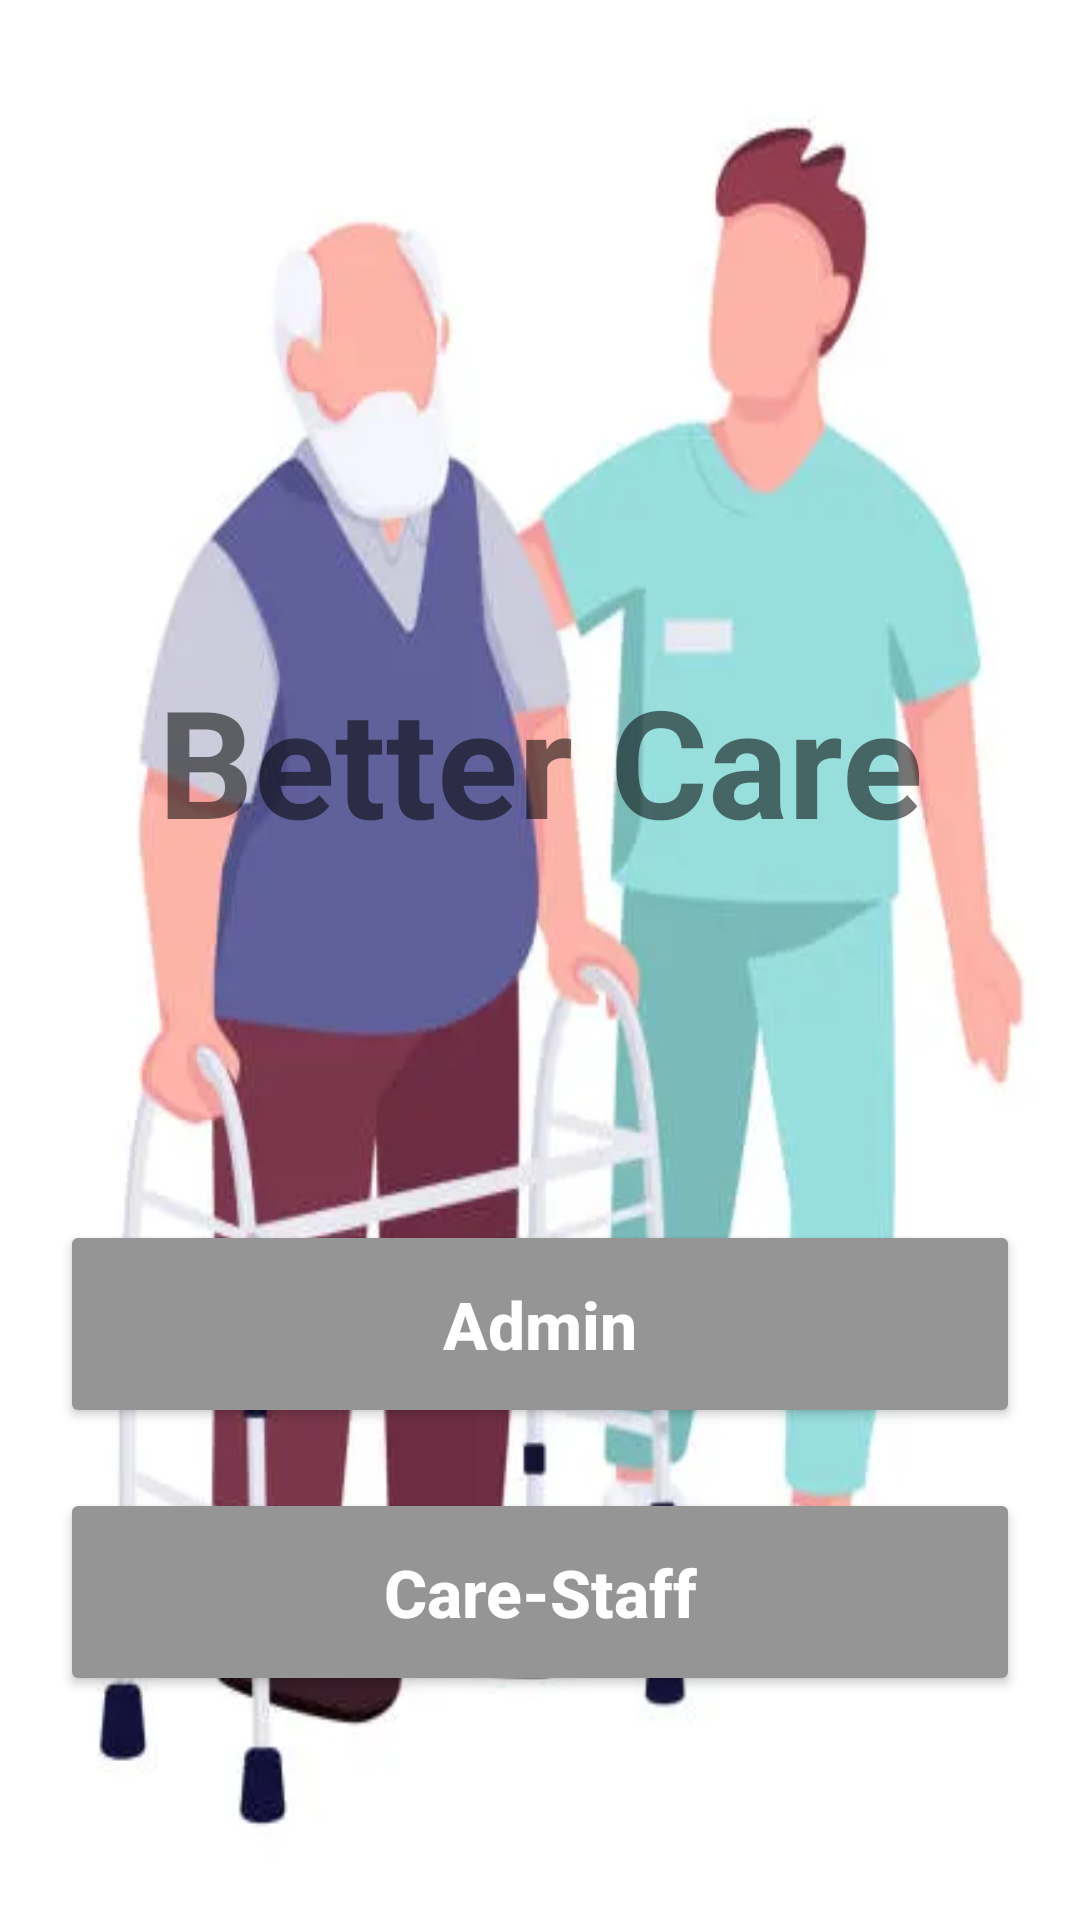

Layout XML and referenced resources for this Android screen:
<!-- AndroidManifest.xml: application theme Theme.BetterCareApp -->
<!-- res/layout/activity_home_screen.xml -->
<?xml version="1.0" encoding="utf-8"?>
<androidx.constraintlayout.widget.ConstraintLayout xmlns:android="http://schemas.android.com/apk/res/android"
    xmlns:app="http://schemas.android.com/apk/res-auto"
    xmlns:tools="http://schemas.android.com/tools"
    android:layout_width="match_parent"
    android:layout_height="match_parent"
    tools:context=".views.HomeScreenActivity"
    android:background="@drawable/betterapp">

    <TextView
        android:id="@+id/title"
        android:layout_width="match_parent"
        android:layout_height="wrap_content"
        android:layout_marginTop="@dimen/dimen_200dp"
        android:fontFamily="sans-serif"
        android:gravity="center_horizontal"
        android:text="@string/better_care"
        android:textSize="@dimen/dimen_50sp"
        android:textStyle="bold"
        android:padding="@dimen/dimen_20dp"
        app:layout_constraintEnd_toEndOf="parent"
        app:layout_constraintStart_toStartOf="parent"
        app:layout_constraintTop_toTopOf="parent" />

    <Button
        android:id="@+id/btn_admin"
        android:layout_width="match_parent"
        android:layout_height="wrap_content"
        android:layout_marginHorizontal="@dimen/dimen_20dp"
        android:layout_marginTop="@dimen/dimen_100dp"
        android:backgroundTint="@color/grey_white"
        android:padding="@dimen/dimen_20dp"
        android:text="@string/admin"
        android:textAllCaps="false"
        android:textColor="@color/white"
        android:textSize="@dimen/dimen_22sp"
        android:textStyle="bold"
        app:layout_constraintEnd_toEndOf="parent"
        app:layout_constraintStart_toStartOf="parent"
        app:layout_constraintTop_toBottomOf="@+id/title" />

    <Button
        android:id="@+id/btn_care_staff"
        android:layout_width="match_parent"
        android:layout_height="wrap_content"
        android:layout_marginHorizontal="@dimen/dimen_20dp"
        android:layout_marginTop="@dimen/dimen_20dp"
        android:backgroundTint="@color/grey_white"
        android:padding="@dimen/dimen_20dp"
        android:text="@string/care_staff"
        android:textAllCaps="false"
        android:textColor="@color/white"
        android:textSize="@dimen/dimen_22sp"
        android:textStyle="bold"
        app:layout_constraintEnd_toEndOf="parent"
        app:layout_constraintStart_toStartOf="parent"
        app:layout_constraintTop_toBottomOf="@+id/btn_admin" />

</androidx.constraintlayout.widget.ConstraintLayout>
<!-- resources referenced by this layout -->
<resources>
  <color name="grey_white">#959595</color>
  <color name="white">#FFFFFFFF</color>
  <dimen name="dimen_100dp">100dp</dimen>
  <dimen name="dimen_200dp">200dp</dimen>
  <dimen name="dimen_20dp">20dp</dimen>
  <dimen name="dimen_22sp">22sp</dimen>
  <dimen name="dimen_50sp">50sp</dimen>
  <!-- drawable betterapp: png bitmap (drawable, 166501 bytes) -->
  <string name="admin">Admin</string>
  <string name="better_care">Better Care</string>
  <string name="care_staff">Care-Staff</string>
  <style name="Theme.BetterCareApp" parent="Theme.MaterialComponents.DayNight.NoActionBar">
          
          <item name="colorPrimary">@color/purple_500</item>
          <item name="colorPrimaryVariant">@color/purple_700</item>
          <item name="colorOnPrimary">@color/white</item>
          
          <item name="colorSecondary">@color/teal_200</item>
          <item name="colorSecondaryVariant">@color/teal_700</item>
          <item name="colorOnSecondary">@color/black</item>
          
          <item name="android:statusBarColor" tools:targetApi="l">?attr/colorPrimaryVariant</item>
          
      </style>
  <color name="purple_500">#FF6200EE</color>
  <color name="purple_700">#FF3700B3</color>
  <color name="teal_200">#FF03DAC5</color>
  <color name="teal_700">#FF018786</color>
  <color name="black">#FF000000</color>
</resources>
